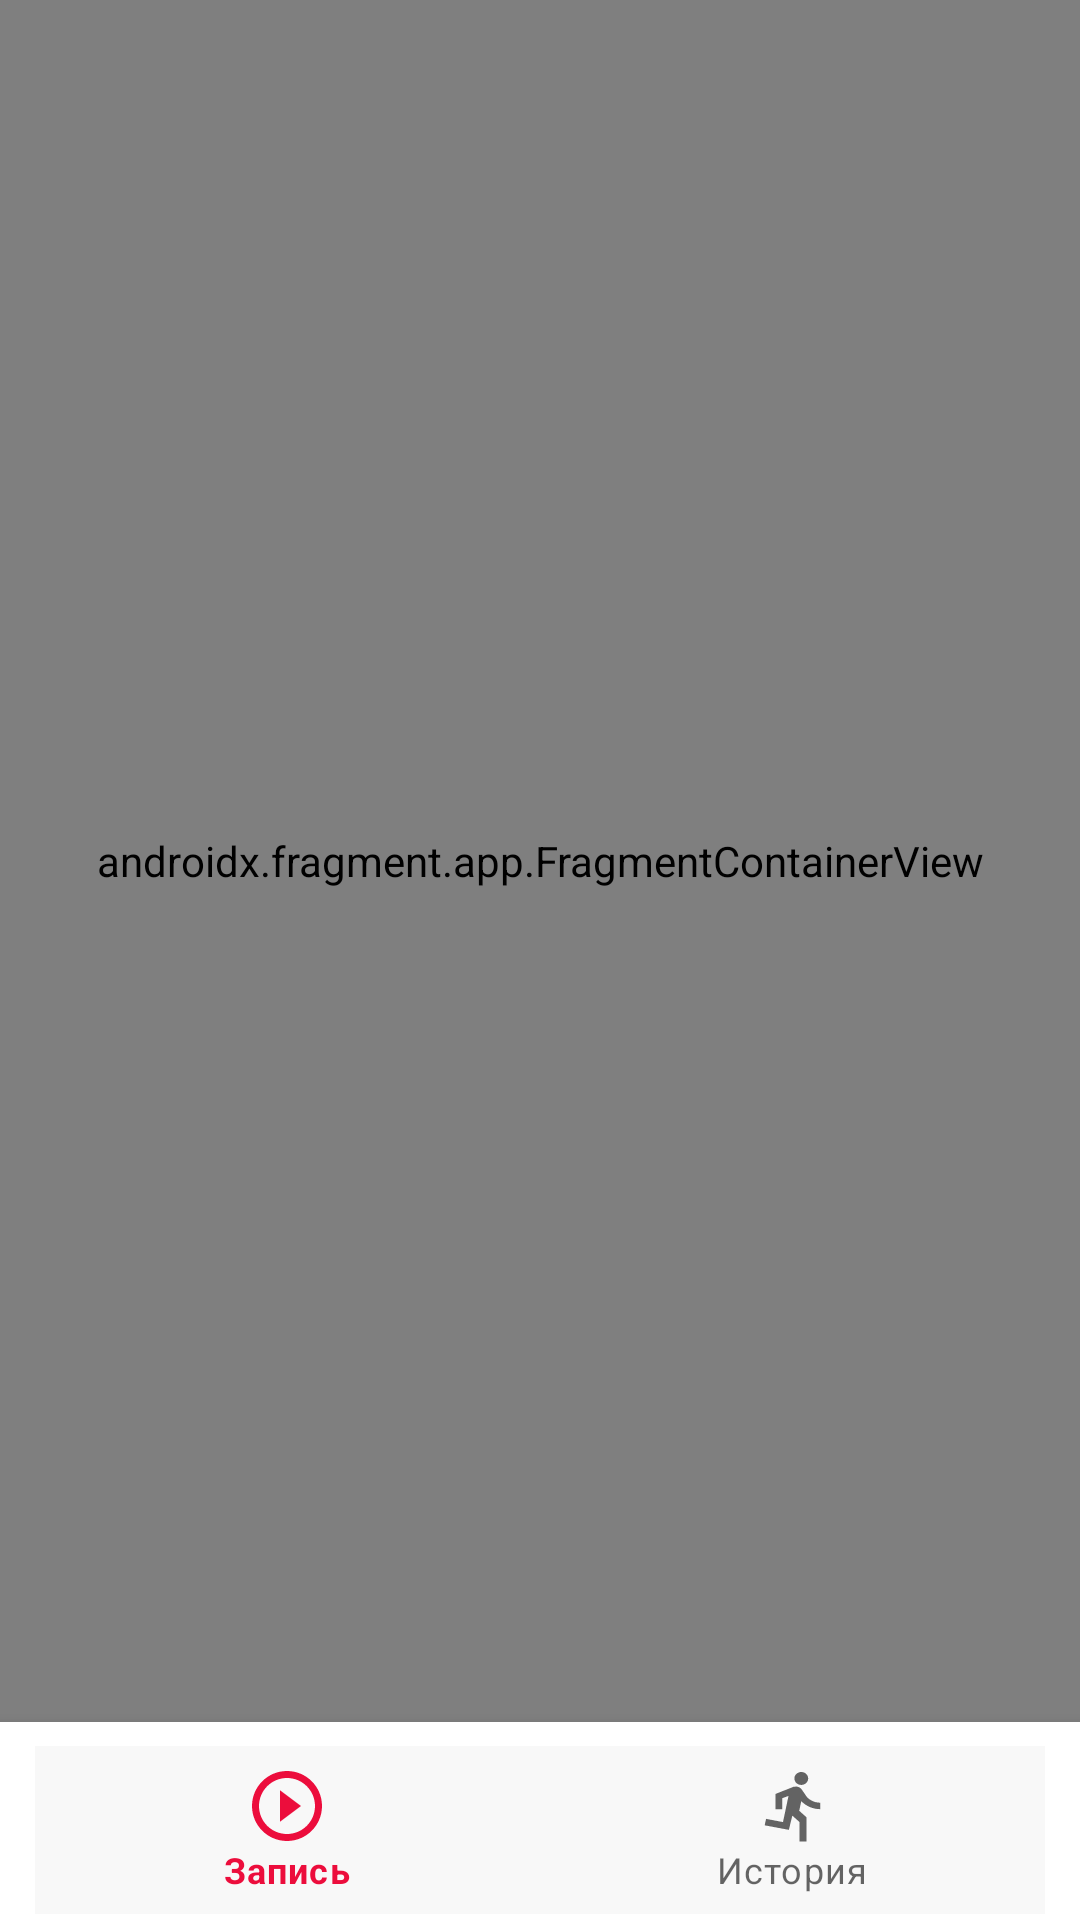

Produce the Android XML layout that renders to this screen, including the resource entries it uses.
<!-- AndroidManifest.xml: application theme Theme.BegVerstka -->
<!-- res/layout/activity_main.xml -->
<?xml version="1.0" encoding="utf-8"?>
<androidx.constraintlayout.widget.ConstraintLayout xmlns:android="http://schemas.android.com/apk/res/android"
    xmlns:app="http://schemas.android.com/apk/res-auto"
    xmlns:tools="http://schemas.android.com/tools"
    android:layout_width="match_parent"
    android:layout_height="match_parent"
    tools:context=".MainActivity">

    <androidx.fragment.app.FragmentContainerView
        android:id="@+id/nav_host"
        android:name="androidx.navigation.fragment.NavHostFragment"
        android:layout_width="0dp"
        android:layout_height="0dp"
        app:defaultNavHost="true"
        app:layout_constraintBottom_toTopOf="@+id/bottom_navigation_view"
        app:layout_constraintEnd_toEndOf="parent"
        app:layout_constraintHorizontal_bias="0.0"
        app:layout_constraintStart_toStartOf="parent"
        app:layout_constraintTop_toTopOf="parent"
        app:layout_constraintVertical_bias="0.0"
        app:navGraph="@navigation/nav_graph" />

    <FrameLayout
        android:layout_width="match_parent"
        android:layout_height="0.5dp"
        android:background="@drawable/ic_dialog_frame"
        app:layout_constraintBottom_toTopOf="@+id/nav_host" />


    <com.google.android.material.bottomnavigation.BottomNavigationView
        android:id="@+id/bottom_navigation_view"
        android:layout_width="match_parent"
        android:layout_height="wrap_content"
        android:paddingTop="8dp"
        android:paddingBottom="2dp"
        style="@style/bnm_style"
        app:itemBackground="@color/background_tint"
        app:layout_constraintBottom_toBottomOf="parent"
        app:layout_constraintEnd_toEndOf="parent"
        app:layout_constraintStart_toStartOf="parent"
        app:menu="@menu/bottom_navigation_menu"/>

</androidx.constraintlayout.widget.ConstraintLayout>
<!-- resources referenced by this layout -->
<resources>
  <color name="background_tint">#CCF7F7F7</color>
  <style name="bnm_style">
          <item name="android:textSize">10sp</item>
          <item name="fontFamily">@font/sf_pro_display_medium</item>
      </style>
  <style name="Theme.BegVerstka" parent="Theme.MaterialComponents.DayNight.NoActionBar">
          
          <item name="colorPrimary">@color/main_pink</item>
          <item name="colorPrimaryVariant">@color/main_pink</item>
          <item name="colorOnPrimary">@color/main_pink</item>
          
          <item name="colorSecondary">@color/black</item>
          <item name="colorSecondaryVariant">@color/black</item>
          <item name="colorOnSecondary">@color/black</item>
          
          <item name="android:statusBarColor" tools:targetApi="l">?attr/colorPrimaryVariant</item>
          
      </style>
  <color name="main_pink">#EC0D3C</color>
  <color name="black">#000000</color>
</resources>
